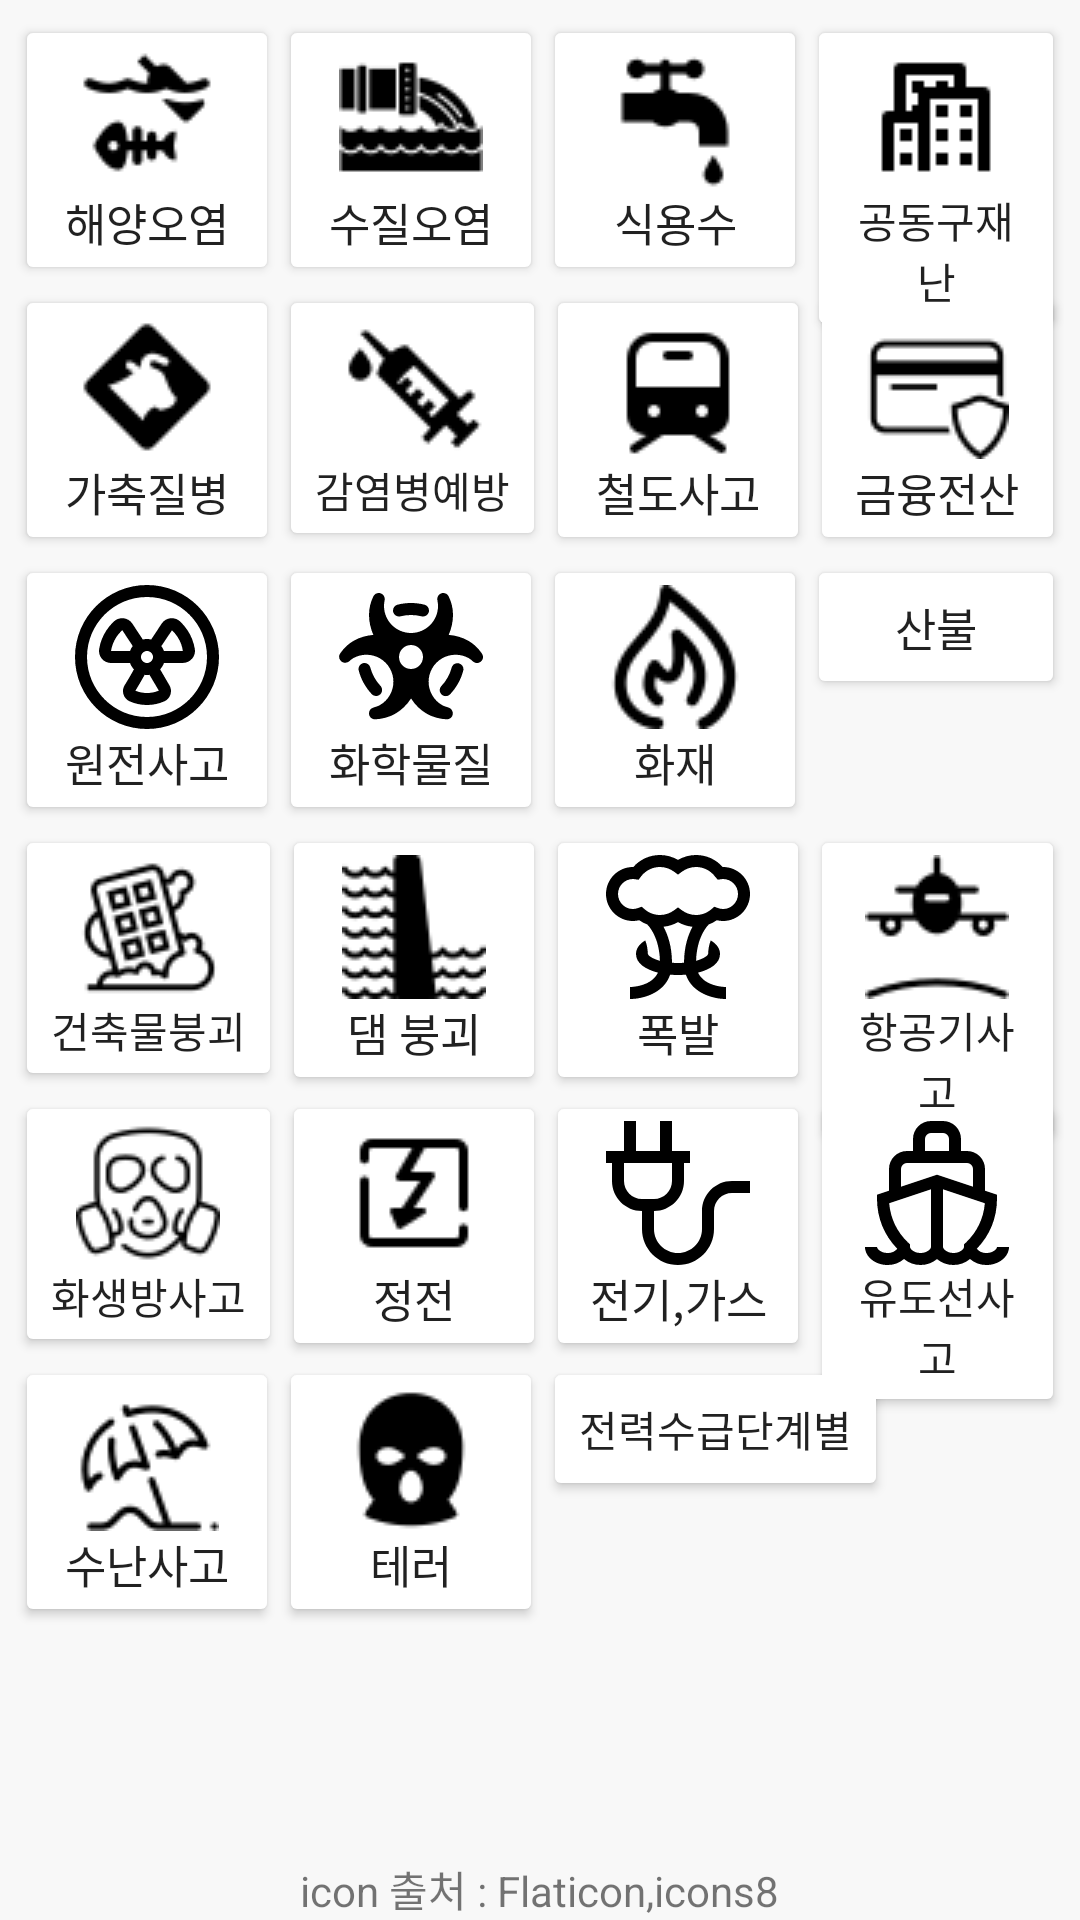

Here is an Android app screen rendered from its layout file. Give the layout XML and the strings, colors and styles it references.
<!-- AndroidManifest.xml: application theme Theme.AppCompat.Light.NoActionBar -->
<!-- res/layout/fragment_tab2.xml -->
<?xml version="1.0" encoding="utf-8"?>
<FrameLayout
    xmlns:android="http://schemas.android.com/apk/res/android"
    xmlns:tools="http://schemas.android.com/tools"
    android:layout_width="match_parent"
    android:layout_height="match_parent"
    android:id="@+id/tab_view2"
    android:background="#F8F8F8"
    tools:context=".Tab2Fragment">
    <RelativeLayout
        android:layout_gravity="center_horizontal"
        android:layout_width="wrap_content"
        android:layout_height="wrap_content"
        android:padding="5dp">
        <Button
            android:id="@+id/tab2_btn1"
            android:layout_width="wrap_content"
            android:layout_height="wrap_content"
            android:drawableTop="@drawable/ic_see_waste"
            android:backgroundTintMode="add"
            android:textSize="15dp"
            android:text="해양오염" />
        <Button
            android:id="@+id/tab2_btn2"
            android:layout_width="wrap_content"
            android:layout_height="wrap_content"
            android:drawableTop="@drawable/ic_water_waste"
            android:backgroundTintMode="add"
            android:layout_toRightOf="@+id/tab2_btn1"
            android:textSize="15dp"
            android:text="수질오염" />
        <Button
            android:id="@+id/tab2_btn3"
            android:layout_width="wrap_content"
            android:layout_height="wrap_content"
            android:backgroundTintMode="add"
            android:drawableTop="@drawable/ic_water"
            android:layout_toRightOf="@id/tab2_btn2"
            android:textSize="15dp"
            android:text="식용수" />
        <Button
            android:id="@+id/tab2_btn4"
            android:layout_width="wrap_content"
            android:layout_height="wrap_content"
            android:backgroundTintMode="add"
            android:drawableTop="@drawable/ic_city"
            android:layout_toRightOf="@id/tab2_btn3"
            android:textSize="14dp"
            android:text="공동구재난" />
        <Button
            android:id="@+id/tab2_btn5"
            android:layout_width="wrap_content"
            android:layout_height="wrap_content"
            android:backgroundTintMode="add"
            android:drawableTop="@drawable/ic_animal"
            android:layout_below="@+id/tab2_btn1"
            android:textSize="15dp"
            android:text="가축질병" />
        <Button
            android:id="@+id/tab2_btn6"
            android:layout_width="wrap_content"
            android:layout_height="wrap_content"
            android:backgroundTintMode="add"
            android:drawableTop="@drawable/ic_syringe"
            android:layout_below="@+id/tab2_btn1"
            android:layout_toRightOf="@id/tab2_btn5"
            android:textSize="14dp"
            android:text="감염병예방" />
        <Button
            android:id="@+id/tab2_btn7"
            android:layout_width="wrap_content"
            android:layout_height="wrap_content"
            android:backgroundTintMode="add"
            android:drawableTop="@drawable/ic_train"
            android:layout_below="@+id/tab2_btn1"
            android:layout_toRightOf="@id/tab2_btn6"
            android:textSize="15dp"
            android:text="철도사고" />
        <Button
            android:id="@+id/tab2_btn8"
            android:layout_width="wrap_content"
            android:layout_height="wrap_content"
            android:backgroundTintMode="add"
            android:drawableTop="@drawable/ic_card"
            android:layout_below="@+id/tab2_btn1"
            android:layout_toRightOf="@id/tab2_btn7"
            android:textSize="15dp"
            android:text="금융전산" />
        <Button
            android:id="@+id/tab2_btn9"
            android:layout_width="wrap_content"
            android:layout_height="wrap_content"
            android:backgroundTintMode="add"
            android:drawableTop="@drawable/ic_radiation"
            android:layout_below="@+id/tab2_btn5"
            android:textSize="15dp"
            android:text="원전사고" />
        <Button
            android:id="@+id/tab2_btn10"
            android:layout_width="wrap_content"
            android:layout_height="wrap_content"
            android:backgroundTintMode="add"
            android:drawableTop="@drawable/ic_biohazard"
            android:layout_below="@+id/tab2_btn5"
            android:layout_toRightOf="@id/tab2_btn9"
            android:textSize="15dp"
            android:text="화학물질" />
        <Button
            android:id="@+id/tab2_btn11"
            android:layout_width="wrap_content"
            android:layout_height="wrap_content"
            android:backgroundTintMode="add"
            android:drawableTop="@drawable/icon_fire"
            android:drawableTint="@color/black"
            android:layout_below="@+id/tab2_btn5"
            android:layout_toRightOf="@id/tab2_btn10"
            android:textSize="15dp"
            android:text="화재" />
        <Button
            android:id="@+id/tab2_btn12"
            android:layout_width="wrap_content"
            android:layout_height="wrap_content"
            android:drawableTop="@drawable/ic_wildfire"
            android:backgroundTintMode="add"
            android:layout_below="@+id/tab2_btn5"
            android:layout_toRightOf="@id/tab2_btn11"
            android:textSize="15dp"
            android:text="산불" />
        <Button
            android:id="@+id/tab2_btn13"
            android:layout_width="wrap_content"
            android:layout_height="wrap_content"
            android:backgroundTintMode="add"
            android:drawableTop="@drawable/ic_building"
            android:layout_below="@+id/tab2_btn9"
            android:textSize="14dp"
            android:text="건축물붕괴" />
        <Button
            android:id="@+id/tab2_btn14"
            android:layout_width="wrap_content"
            android:layout_height="wrap_content"
            android:backgroundTintMode="add"
            android:drawableTop="@drawable/ic_dam"
            android:layout_below="@+id/tab2_btn9"
            android:layout_toRightOf="@id/tab2_btn13"
            android:textSize="15dp"
            android:text="댐 붕괴" />
        <Button
            android:id="@+id/tab2_btn15"
            android:layout_width="wrap_content"
            android:layout_height="wrap_content"
            android:backgroundTintMode="add"
            android:drawableTop="@drawable/ic_mushroom"
            android:layout_below="@+id/tab2_btn9"
            android:layout_toRightOf="@id/tab2_btn14"
            android:textSize="15dp"
            android:text="폭발" />
        <Button
            android:id="@+id/tab2_btn16"
            android:layout_width="wrap_content"
            android:layout_height="wrap_content"
            android:backgroundTintMode="add"
            android:drawableTop="@drawable/ic_airplane"
            android:layout_below="@+id/tab2_btn9"
            android:layout_toRightOf="@id/tab2_btn15"
            android:textSize="14dp"
            android:text="항공기사고" />
        <Button
            android:id="@+id/tab2_btn17"
            android:layout_width="wrap_content"
            android:layout_height="wrap_content"
            android:backgroundTintMode="add"
            android:drawableTop="@drawable/ic_bmask"
            android:layout_below="@+id/tab2_btn13"
            android:textSize="14dp"
            android:text="화생방사고" />
        <Button
            android:id="@+id/tab2_btn18"
            android:layout_width="wrap_content"
            android:layout_height="wrap_content"
            android:backgroundTintMode="add"
            android:drawableTop="@drawable/ic_electricity"
            android:layout_below="@+id/tab2_btn13"
            android:layout_toRightOf="@id/tab2_btn17"
            android:textSize="15dp"
            android:text="정전" />
        <Button
            android:id="@+id/tab2_btn19"
            android:layout_width="wrap_content"
            android:layout_height="wrap_content"
            android:backgroundTintMode="add"
            android:drawableTop="@drawable/ic_cable"
            android:layout_below="@+id/tab2_btn13"
            android:layout_toRightOf="@id/tab2_btn18"
            android:textSize="15dp"
            android:text="전기,가스" />
        <Button
            android:id="@+id/tab2_btn20"
            android:layout_width="wrap_content"
            android:layout_height="wrap_content"
            android:backgroundTintMode="add"
            android:drawableTop="@drawable/ic_ship"
            android:layout_below="@+id/tab2_btn13"
            android:layout_toRightOf="@id/tab2_btn19"
            android:textSize="14dp"
            android:text="유도선사고" />
        <Button
            android:id="@+id/tab2_btn21"
            android:layout_width="wrap_content"
            android:layout_height="wrap_content"
            android:backgroundTintMode="add"
            android:drawableTop="@drawable/ic_umbrella"
            android:layout_below="@+id/tab2_btn17"
            android:textSize="15dp"
            android:text="수난사고" />
        <Button
            android:id="@+id/tab2_btn22"
            android:layout_width="wrap_content"
            android:layout_height="wrap_content"
            android:backgroundTintMode="add"
            android:drawableTop="@drawable/ic_terrorism"
            android:layout_below="@+id/tab2_btn17"
            android:layout_toRightOf="@id/tab2_btn21"
            android:textSize="15dp"
            android:text="테러" />
        <Button
            android:id="@+id/tab2_btn23"
            android:layout_width="wrap_content"
            android:layout_height="wrap_content"
            android:backgroundTintMode="add"
            android:drawableTop="@drawable/ic_lightning"
            android:layout_below="@+id/tab2_btn17"
            android:layout_toRightOf="@id/tab2_btn22"
            android:textSize="14dp"
            android:text="전력수급단계별" />
    </RelativeLayout>
    <TextView
        android:layout_gravity="bottom|center"
        android:layout_width="wrap_content"
        android:layout_height="wrap_content"
        android:text="icon 출처 : Flaticon,icons8"/>
</FrameLayout>
<!-- resources referenced by this layout -->
<resources>
  <color name="black">#FF000000</color>
  <!-- drawable ic_cable (drawable) -->
  <vector xmlns:android="http://schemas.android.com/apk/res/android" android:width="48dp" android:height="48dp" android:viewportWidth="24" android:viewportHeight="24" android:tint="#000000"><path android:fillColor="@android:color/white" android:pathData="m21,10c-2.757,0-5,2.243-5,5v3c0,2.206-1.794,4-4,4s-4-1.794-4-4v-3c2.757,0,5-2.243,5-5v-3h1v-2h-3V0h-2v5h-4V0h-2v5H0v2h1v3c0,2.757,2.243,5,5,5v3c0,3.309,2.691,6,6,6s6-2.691,6-6v-3c0-1.654,1.346-3,3-3h3v-2h-3Zm-15,3c-1.654,0-3-1.346-3-3v-3h8v3c0,1.654-1.346,3-3,3h-2Z"/></vector>
  <!-- drawable ic_radiation (drawable) -->
  <vector xmlns:android="http://schemas.android.com/apk/res/android" android:width="48dp" android:height="48dp" android:viewportWidth="24" android:viewportHeight="24" android:tint="#000000"><path android:fillColor="@android:color/white" android:pathData="m12,0C5.383,0,0,5.383,0,12s5.383,12,12,12,12-5.383,12-12S18.617,0,12,0Zm0,22c-5.514,0-10-4.486-10-10S6.486,2,12,2s10,4.486,10,10-4.486,10-10,10Zm7.975-11.326c-.184-1.123-.595-2.177-1.225-3.134-.35-.531-.76-1.019-1.221-1.451-.444-.417-1.044-.608-1.644-.545-.588.069-1.112.394-1.438.889l-1.745,2.651c-.225-.054-.461-.084-.702-.084s-.477.03-.702.084l-1.745-2.651c-.326-.495-.851-.819-1.438-.889-.598-.067-1.199.127-1.645.545-.46.433-.87.92-1.221,1.451-.629.957-1.04,2.011-1.224,3.135-.094.58.071,1.17.452,1.619.381.447.935.705,1.521.706h2.781c.139,0,.27,0,.392,0,.142.4.366.761.652,1.062-.382.689-1.052,1.875-1.514,2.578-.306.464-.392,1.036-.235,1.571.153.523.524.951,1.019,1.172.918.41,1.896.618,2.906.618s1.987-.208,2.905-.618c.494-.221.865-.648,1.019-1.173.155-.534.069-1.107-.207-1.523l-1.531-2.636c.282-.3.503-.659.643-1.055.851-.002,2.201-.004,3.151-.006.596,0,1.158-.262,1.545-.717.378-.445.542-1.028.449-1.601Zm-6.975,1.326c0,.552-.448,1-1,1s-1-.448-1-1,.448-1,1-1,1,.448,1,1Zm-7-1.004c.138-.844.447-1.637.92-2.356.264-.399.572-.768.963-1.107l1.739,2.642c-.19.248-.343.525-.45.825l-3.172-.003Zm4.058,6.625c.508-.791,1.179-1.981,1.548-2.648.129.017.26.027.394.027.14,0,.278-.01.414-.029l1.563,2.636c-1.242.521-2.673.525-3.919.015Zm4.777-6.603c-.106-.304-.258-.586-.45-.836l1.777-2.634c.347.324.655.692.918,1.092.474.72.783,1.513.898,2.352-1.411.002-2.42.003-3.143.027Z"/></vector>
  <!-- drawable ic_ship (drawable) -->
  <vector xmlns:android="http://schemas.android.com/apk/res/android" android:width="48dp" android:height="48dp" android:viewportWidth="24" android:viewportHeight="24" android:tint="#000000"><path android:fillColor="@android:color/white" android:pathData="M20.25,22a2.047,2.047,0,0,1-1.621-.7A12.193,12.193,0,0,0,22,13v-.721l-2-.666V8a3,3,0,0,0-3-3H16V3a3,3,0,0,0-3-3H11A3,3,0,0,0,8,3V5H7A3,3,0,0,0,4,8v3.613l-2,.666V13a12.193,12.193,0,0,0,3.377,8.3A2.049,2.049,0,0,1,3.75,22C2.661,22,2,21.306,2,21H0c0,1.626,1.718,3,3.75,3A4.194,4.194,0,0,0,6.5,23a4.313,4.313,0,0,0,5.5.014A4.313,4.313,0,0,0,17.5,23a4.194,4.194,0,0,0,2.749,1C22.282,24,24,22.626,24,21H22C22,21.344,21.318,22,20.25,22ZM10,3a1,1,0,0,1,1-1h2a1,1,0,0,1,1,1V5H10ZM6,8A1,1,0,0,1,7,7H17a1,1,0,0,1,1,1v2.946l-6-2-6,2ZM9.25,22c-1.089,0-1.75-.694-1.75-1l0-.458-.344-.3a10.4,10.4,0,0,1-3.127-6.531L11,11.387V21C11,21.344,10.318,22,9.25,22Zm5.5,0C13.661,22,13,21.306,13,21V11.387l6.974,2.325a10.4,10.4,0,0,1-3.124,6.529l-.35.3V21C16.5,21.344,15.818,22,14.75,22Z"/></vector>
</resources>
